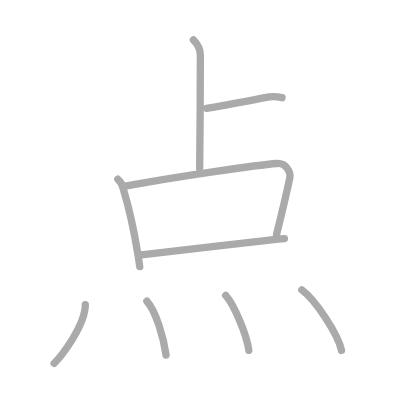
t = 0.00 s
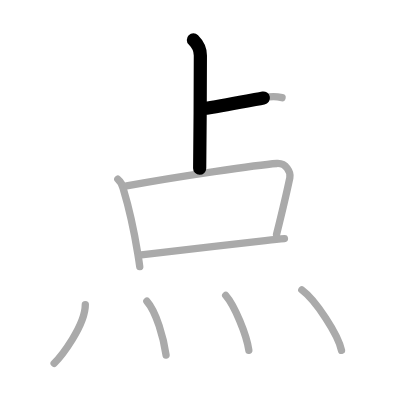
t = 1.75 s
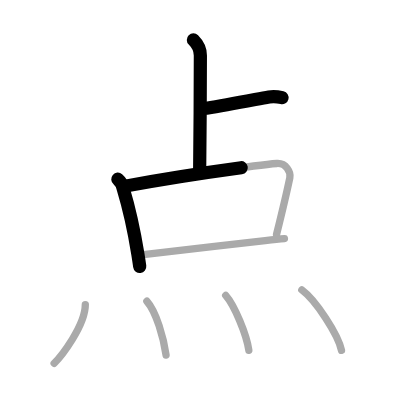
t = 3.50 s
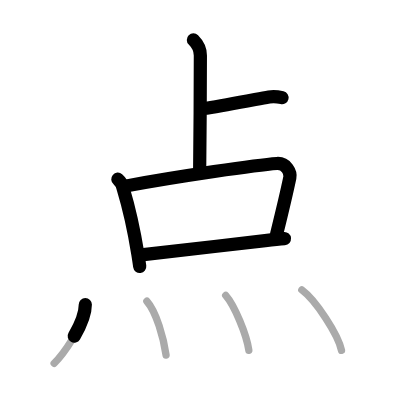
t = 5.50 s
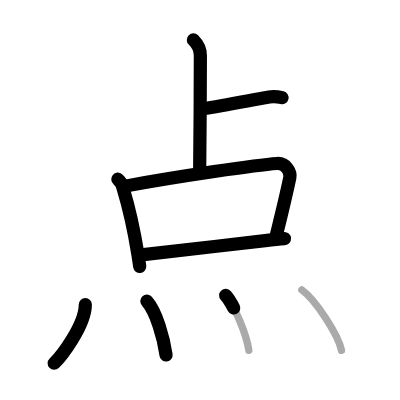
t = 7.25 s
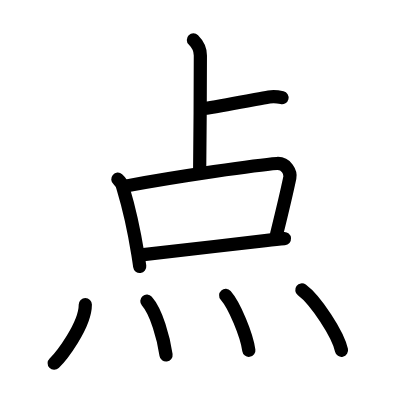
t = 9.00 s

The animated SVG that drew these frames (rendered in a browser with its animation timeline set to each time). Animation: 9 SMIL elements (animate=9); one cycle of 9.00 s.

<?xml version="1.0" standalone="no"?>
<!DOCTYPE svg PUBLIC "-//W3C//DTD SVG 1.1//EN"   "http://www.w3.org/Graphics/SVG/1.1/DTD/svg11.dtd">
<svg width="400px" height="400px"  version="1.1" xmlns="http://www.w3.org/2000/svg">
  <defs>
    <marker id="Triangle" viewBox="0 0 10 10" refX="0" refY="5" markerUnits="strokeWidth" markerWidth="3" style="stroke-opacity:0%;fill:#aaaaaa;" markerHeight="2" orient="auto">
      <path d="M 0 0 L 10 5 L 0 10 z" />
    </marker>
    
    <marker id="Arrow" viewBox="0 0 10 10" refX="5" refY="5" markerUnits="strokeWidth" markerWidth="1.8" style="stroke-opacity:0%;fill:#770000;" markerHeight="2" orient="auto">
      <path d="M 0 4 L 6 4 L 4 1 L 10 5 L 4 9 L 6 6 L 0 6 z" />
        <circle cx="5" cy="5" r="5" />
      </marker>
    
    <marker id="TriangleRed" viewBox="0 0 10 10" refX="0" refY="5" markerUnits="strokeWidth" markerWidth="3" style="stroke-opacity:0%;fill:#CC0000;" markerHeight="2" orient="auto">
      <path d="M 0 0 L 10 5 L 0 10 z" />
    </marker>
    
    <marker id="ArrowRed" viewBox="0 0 10 10" refX="5" refY="5" markerUnits="strokeWidth" markerWidth="1.8" style="stroke-opacity:0%;fill:#CC0000;" markerHeight="2" orient="auto">
      <path d="M 0 4 L 6 4 L 4 1 L 10 5 L 4 9 L 6 6 L 0 6 z" />
        <circle cx="5" cy="5" r="5" />
      </marker>
    
  </defs>
  
  <path style="fill:#ffffff; fill-opacity:100%; fill-rule:evenodd; stroke-width:0;" d="M 0 0 L 400px 0 L 400px 400px L 0 400px L 0 0" />

  <g transform="scale(3.6697247706422 3.6697247706422)">
<path style="fill:none; fill-opacity:0%; fill-rule:evenodd; stroke:#aaaaaa; stroke-opacity:100%; stroke-width: 1.5pt; stroke-linejoin:round; stroke-linecap:round;" d="M52.7 10.88c1.21 1.21 1.9 2.87 1.9 4.21c0 0.69-0.07 26.53-0.19 30.76"></path>
<path style="fill:none; fill-opacity:0%; fill-rule:evenodd; stroke:#aaaaaa; stroke-opacity:100%; stroke-width: 1.5pt; stroke-linejoin:round; stroke-linecap:round;" d="M56.3 29.5c5.96-1 12.48-2.25 17.01-3.08c0.97-0.18 2.76 0 3.55 0.19"></path>
<path style="fill:none; fill-opacity:0%; fill-rule:evenodd; stroke:#aaaaaa; stroke-opacity:100%; stroke-width: 1.5pt; stroke-linejoin:round; stroke-linecap:round;" d="M32.11 48.83c0.82 0.7 1.31 1.58 1.48 2.64c1.2 3.95 2.99 11.69 3.98 17.77c0.19 1.18 0.37 2.33 0.51 3.41"></path>
<path style="fill:none; fill-opacity:0%; fill-rule:evenodd; stroke:#aaaaaa; stroke-opacity:100%; stroke-width: 1.5pt; stroke-linejoin:round; stroke-linecap:round;" d="M34.51 50.65c14.24-2.65 35.75-5.73 40.93-6.1c2.56-0.18 3.84 2.43 3.54 3.86c-0.68 3.25-2.51 10.97-3.63 15.49"></path>
<path style="fill:none; fill-opacity:0%; fill-rule:evenodd; stroke:#aaaaaa; stroke-opacity:100%; stroke-width: 1.5pt; stroke-linejoin:round; stroke-linecap:round;" d="M38.5 69.44c5.17-0.54 23.33-2.7 33.76-3.87c2.12-0.24 3.92-0.43 5.25-0.54"></path>
<path style="fill:none; fill-opacity:0%; fill-rule:evenodd; stroke:#aaaaaa; stroke-opacity:100%; stroke-width: 1.5pt; stroke-linejoin:round; stroke-linecap:round;" d="M23.25 83c0 5.79-6.74 14.34-8.5 16"></path>
<path style="fill:none; fill-opacity:0%; fill-rule:evenodd; stroke:#aaaaaa; stroke-opacity:100%; stroke-width: 1.5pt; stroke-linejoin:round; stroke-linecap:round;" d="M40.02 82.08c2.61 2.95 4.58 10.07 5.23 14.67"></path>
<path style="fill:none; fill-opacity:0%; fill-rule:evenodd; stroke:#aaaaaa; stroke-opacity:100%; stroke-width: 1.5pt; stroke-linejoin:round; stroke-linecap:round;" d="M61.5 80.5c2.4 2.73 5.71 10.72 6.31 14.97"></path>
<path style="fill:none; fill-opacity:0%; fill-rule:evenodd; stroke:#aaaaaa; stroke-opacity:100%; stroke-width: 1.5pt; stroke-linejoin:round; stroke-linecap:round;" d="M82.25 79c3.81 2.82 9.85 12.08 10.81 16.47"></path>

<path style="fill:none; fill-opacity:0%; fill-rule:evenodd; stroke:#000000; stroke-opacity:100%; stroke-width: 2.7pt; stroke-linejoin:round; stroke-linecap:round;" d="M52.7 10.88c1.21 1.21 1.9 2.87 1.9 4.21c0 0.69-0.07 26.53-0.19 30.76" pathLength="100" stroke-dashoffset="100" stroke-dasharray="100 105"><animate id="dashAnim1" attributeName="stroke-dashoffset" from="100" to="0" dur="1s" calcMode="linear" fill="freeze"/></path>
<path style="fill:none; fill-opacity:0%; fill-rule:evenodd; stroke:#000000; stroke-opacity:100%; stroke-width: 2.7pt; stroke-linejoin:round; stroke-linecap:round;" d="M56.3 29.5c5.96-1 12.48-2.25 17.01-3.08c0.97-0.18 2.76 0 3.55 0.19" pathLength="100" stroke-dashoffset="100" stroke-dasharray="100 105"><animate id="dashAnim2" attributeName="stroke-dashoffset" from="100" to="0" dur="1s" calcMode="linear" begin="dashAnim1.end" fill="freeze"/></path>
<path style="fill:none; fill-opacity:0%; fill-rule:evenodd; stroke:#000000; stroke-opacity:100%; stroke-width: 2.7pt; stroke-linejoin:round; stroke-linecap:round;" d="M32.11 48.83c0.82 0.7 1.31 1.58 1.48 2.64c1.2 3.95 2.99 11.69 3.98 17.77c0.19 1.18 0.37 2.33 0.51 3.41" pathLength="100" stroke-dashoffset="100" stroke-dasharray="100 105"><animate id="dashAnim3" attributeName="stroke-dashoffset" from="100" to="0" dur="1s" calcMode="linear" begin="dashAnim2.end" fill="freeze"/></path>
<path style="fill:none; fill-opacity:0%; fill-rule:evenodd; stroke:#000000; stroke-opacity:100%; stroke-width: 2.7pt; stroke-linejoin:round; stroke-linecap:round;" d="M34.51 50.65c14.24-2.65 35.75-5.73 40.93-6.1c2.56-0.18 3.84 2.43 3.54 3.86c-0.68 3.25-2.51 10.97-3.63 15.49" pathLength="100" stroke-dashoffset="100" stroke-dasharray="100 105"><animate id="dashAnim4" attributeName="stroke-dashoffset" from="100" to="0" dur="1s" calcMode="linear" begin="dashAnim3.end" fill="freeze"/></path>
<path style="fill:none; fill-opacity:0%; fill-rule:evenodd; stroke:#000000; stroke-opacity:100%; stroke-width: 2.7pt; stroke-linejoin:round; stroke-linecap:round;" d="M38.5 69.44c5.17-0.54 23.33-2.7 33.76-3.87c2.12-0.24 3.92-0.43 5.25-0.54" pathLength="100" stroke-dashoffset="100" stroke-dasharray="100 105"><animate id="dashAnim5" attributeName="stroke-dashoffset" from="100" to="0" dur="1s" calcMode="linear" begin="dashAnim4.end" fill="freeze"/></path>
<path style="fill:none; fill-opacity:0%; fill-rule:evenodd; stroke:#000000; stroke-opacity:100%; stroke-width: 2.7pt; stroke-linejoin:round; stroke-linecap:round;" d="M23.25 83c0 5.79-6.74 14.34-8.5 16" pathLength="100" stroke-dashoffset="100" stroke-dasharray="100 105"><animate id="dashAnim6" attributeName="stroke-dashoffset" from="100" to="0" dur="1s" calcMode="linear" begin="dashAnim5.end" fill="freeze"/></path>
<path style="fill:none; fill-opacity:0%; fill-rule:evenodd; stroke:#000000; stroke-opacity:100%; stroke-width: 2.7pt; stroke-linejoin:round; stroke-linecap:round;" d="M40.02 82.08c2.61 2.95 4.58 10.07 5.23 14.67" pathLength="100" stroke-dashoffset="100" stroke-dasharray="100 105"><animate id="dashAnim7" attributeName="stroke-dashoffset" from="100" to="0" dur="1s" calcMode="linear" begin="dashAnim6.end" fill="freeze"/></path>
<path style="fill:none; fill-opacity:0%; fill-rule:evenodd; stroke:#000000; stroke-opacity:100%; stroke-width: 2.7pt; stroke-linejoin:round; stroke-linecap:round;" d="M61.5 80.5c2.4 2.73 5.71 10.72 6.31 14.97" pathLength="100" stroke-dashoffset="100" stroke-dasharray="100 105"><animate id="dashAnim8" attributeName="stroke-dashoffset" from="100" to="0" dur="1s" calcMode="linear" begin="dashAnim7.end" fill="freeze"/></path>
<path style="fill:none; fill-opacity:0%; fill-rule:evenodd; stroke:#000000; stroke-opacity:100%; stroke-width: 2.7pt; stroke-linejoin:round; stroke-linecap:round;" d="M82.25 79c3.81 2.82 9.85 12.08 10.81 16.47" pathLength="100" stroke-dashoffset="100" stroke-dasharray="100 105"><animate id="dashAnim9" attributeName="stroke-dashoffset" from="100" to="0" dur="1s" calcMode="linear" begin="dashAnim8.end" fill="freeze"/></path>

</g>

</svg>  
          
